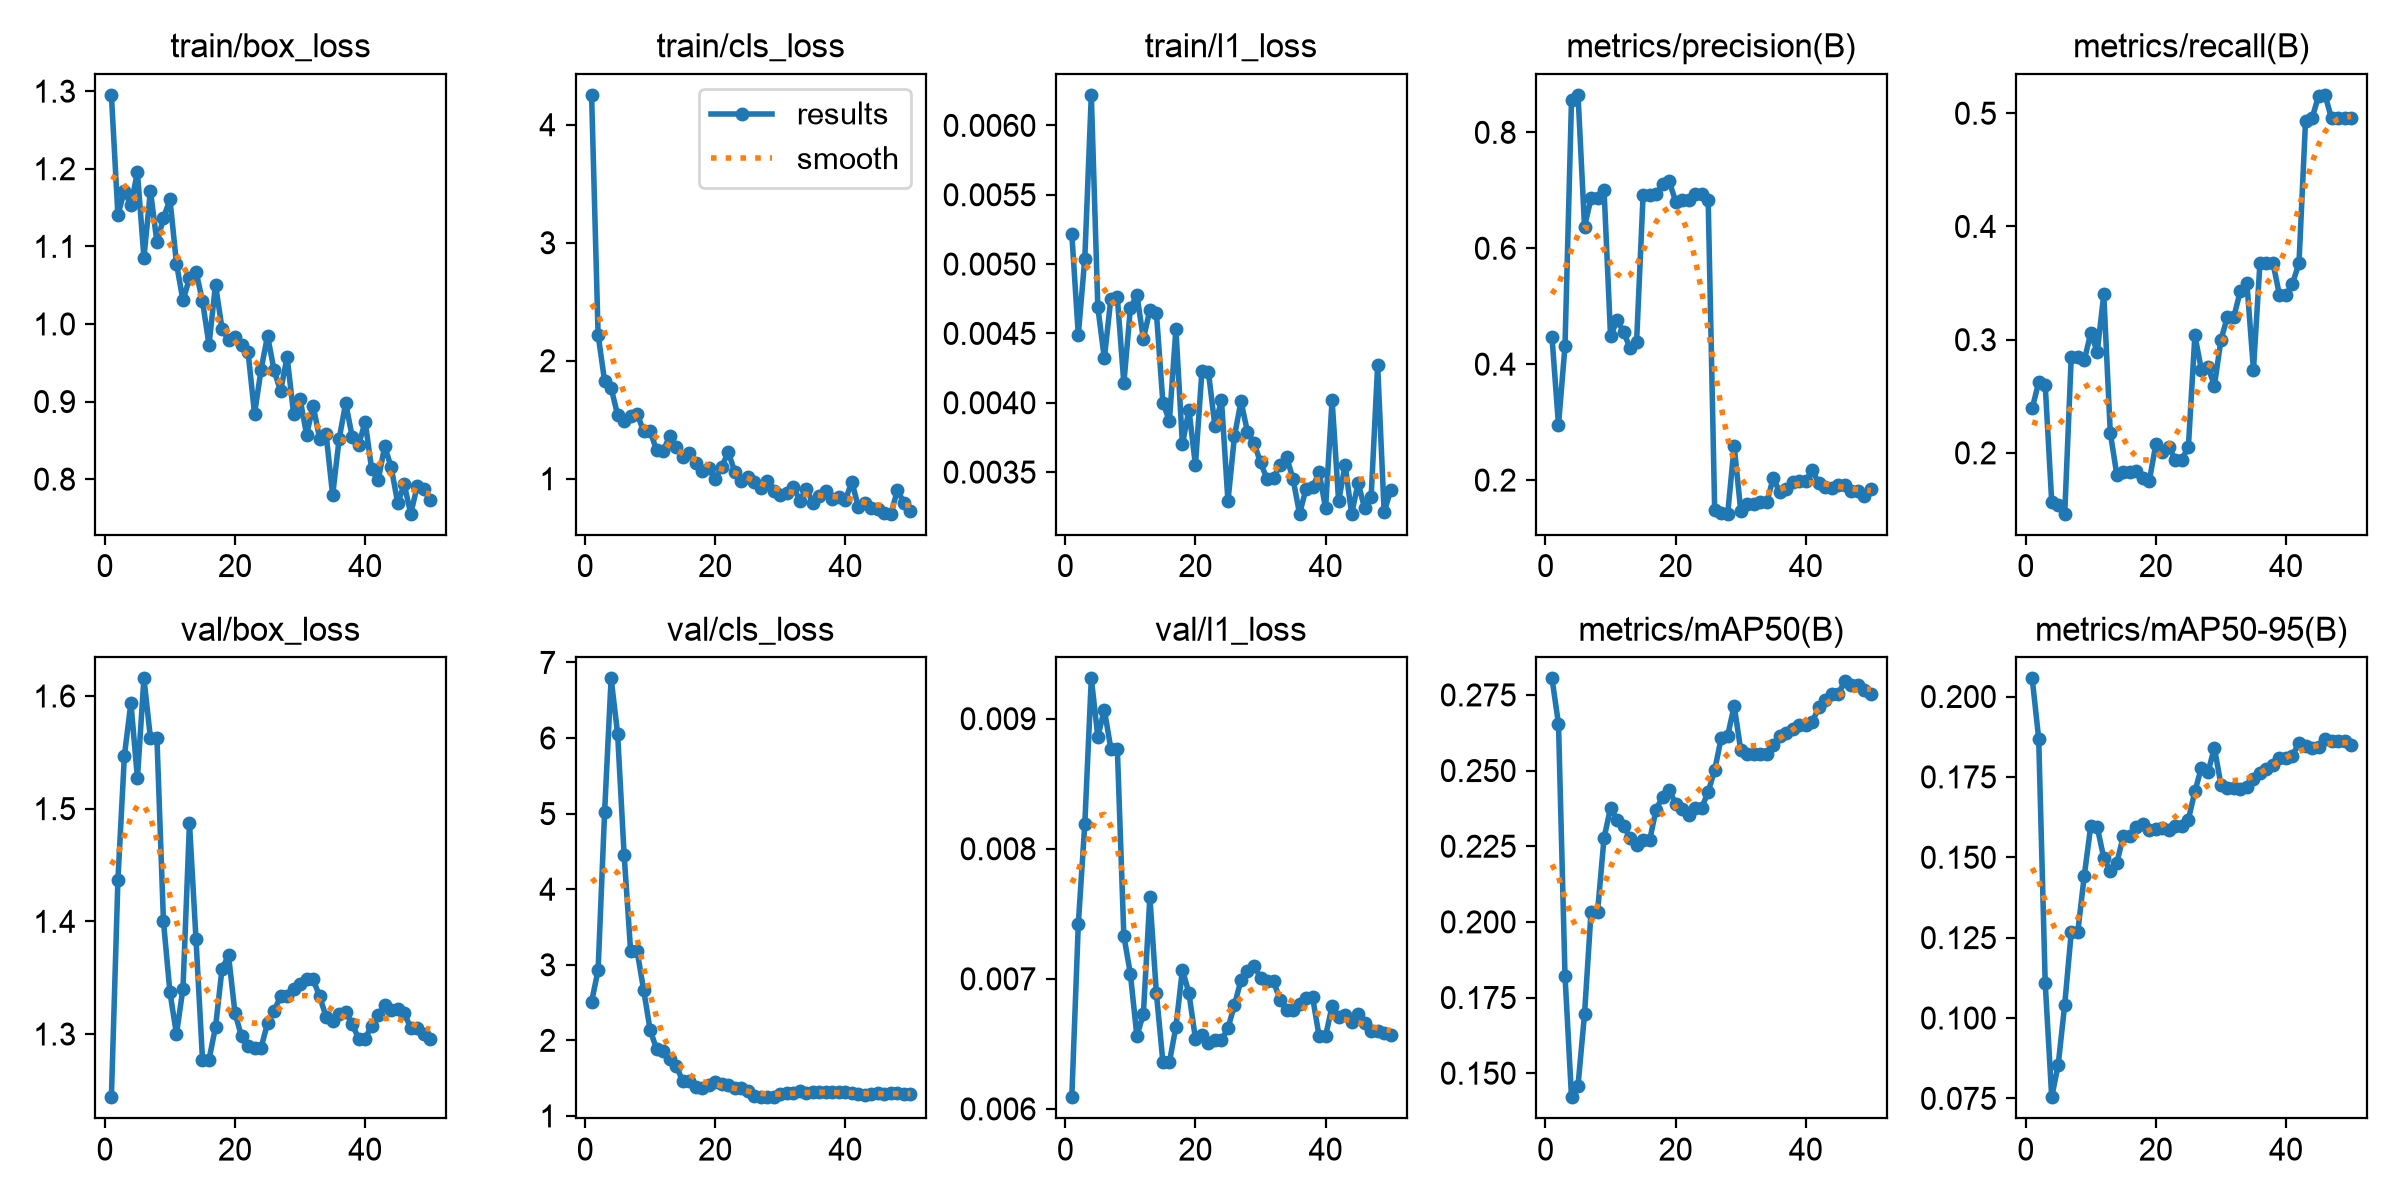

Data behind this chart, as committed beside it:
epoch, time, train/box_loss, train/cls_loss, train/l1_loss, metrics/precision(B), metrics/recall(B), metrics/mAP50(B), metrics/mAP50-95(B), val/box_loss, val/cls_loss, val/l1_loss, lr/pg0, lr/pg1, lr/pg2
1, 14.54, 1.295, 4.253, 0.00522, 0.4465, 0.2393, 0.2805, 0.2056, 1.244, 2.511, 0.00609, 0.0003571, 0.0003571, 0.0003571
2, 18.77, 1.141, 2.221, 0.00449, 0.2949, 0.2623, 0.2654, 0.1869, 1.436, 2.928, 0.00742, 0.0007585, 0.0007585, 0.0007585
3, 22.77, 1.171, 1.827, 0.00504, 0.4318, 0.2601, 0.1822, 0.1109, 1.547, 5.02, 0.00819, 0.001143, 0.001143, 0.001143
4, 26.73, 1.153, 1.769, 0.00622, 0.8557, 0.1569, 0.1421, 0.07537, 1.594, 6.789, 0.00931, 0.001176, 0.001176, 0.001176
5, 30.72, 1.196, 1.54, 0.00469, 0.8646, 0.1543, 0.1459, 0.08551, 1.527, 6.056, 0.00886, 0.001151, 0.001151, 0.001151
6, 34.45, 1.085, 1.488, 0.00432, 0.6371, 0.1463, 0.1695, 0.1042, 1.616, 4.454, 0.00907, 0.001126, 0.001126, 0.001126
7, 38.29, 1.172, 1.534, 0.00475, 0.6864, 0.2846, 0.2033, 0.1266, 1.563, 3.181, 0.00877, 0.001102, 0.001102, 0.001102
8, 42.14, 1.105, 1.549, 0.00476, 0.6864, 0.2846, 0.2033, 0.1266, 1.563, 3.181, 0.00877, 0.001077, 0.001077, 0.001077
9, 45.99, 1.136, 1.402, 0.00414, 0.701, 0.2817, 0.2277, 0.1442, 1.4, 2.666, 0.00733, 0.001052, 0.001052, 0.001052
10, 49.79, 1.161, 1.402, 0.00468, 0.448, 0.3059, 0.2377, 0.1598, 1.337, 2.136, 0.00704, 0.001027, 0.001027, 0.001027
11, 53.59, 1.078, 1.241, 0.00478, 0.4762, 0.2894, 0.2337, 0.1593, 1.3, 1.883, 0.00656, 0.001002, 0.001002, 0.001002
12, 57.59, 1.03, 1.238, 0.00446, 0.456, 0.34, 0.2317, 0.1498, 1.34, 1.865, 0.00673, 0.0009778, 0.0009778, 0.0009778
13, 61.75, 1.059, 1.36, 0.00467, 0.4272, 0.2179, 0.2276, 0.1456, 1.487, 1.759, 0.00763, 0.000953, 0.000953, 0.000953
14, 65.68, 1.068, 1.271, 0.00465, 0.4378, 0.1809, 0.2256, 0.1482, 1.384, 1.664, 0.00689, 0.0009283, 0.0009283, 0.0009283
15, 69.77, 1.029, 1.188, 0.004, 0.6916, 0.1835, 0.2269, 0.1565, 1.277, 1.461, 0.00636, 0.0009035, 0.0009035, 0.0009035
16, 73.7, 0.9733, 1.221, 0.00387, 0.6916, 0.1835, 0.2269, 0.1565, 1.277, 1.461, 0.00636, 0.0008787, 0.0008787, 0.0008787
17, 77.56, 1.051, 1.134, 0.00453, 0.6938, 0.1836, 0.2371, 0.1595, 1.306, 1.385, 0.00663, 0.000854, 0.000854, 0.000854
18, 81.39, 0.994, 1.066, 0.0037, 0.7103, 0.1782, 0.2414, 0.1603, 1.358, 1.374, 0.00707, 0.0008293, 0.0008293, 0.0008293
19, 85.24, 0.9789, 1.091, 0.00395, 0.7164, 0.1755, 0.2437, 0.1586, 1.37, 1.414, 0.00689, 0.0008045, 0.0008045, 0.0008045
20, 89.01, 0.9827, 0.9978, 0.00355, 0.6804, 0.2074, 0.239, 0.1589, 1.318, 1.445, 0.00654, 0.0007797, 0.0007797, 0.0007797
21, 92.91, 0.9729, 1.102, 0.00423, 0.6841, 0.2006, 0.2372, 0.1592, 1.298, 1.421, 0.00657, 0.000755, 0.000755, 0.000755
22, 96.68, 0.9641, 1.225, 0.00422, 0.6835, 0.2048, 0.2354, 0.1586, 1.289, 1.405, 0.00651, 0.0007302, 0.0007302, 0.0007302
23, 100.6, 0.8841, 1.061, 0.00383, 0.6927, 0.1941, 0.2376, 0.1598, 1.288, 1.373, 0.00653, 0.0007055, 0.0007055, 0.0007055
24, 105, 0.9412, 0.9824, 0.00402, 0.6927, 0.1941, 0.2376, 0.1598, 1.288, 1.373, 0.00653, 0.0006808, 0.0006808, 0.0006808
25, 109.1, 0.9848, 1.011, 0.00329, 0.6834, 0.2052, 0.243, 0.1617, 1.31, 1.324, 0.00662, 0.000656, 0.000656, 0.000656
26, 113, 0.94, 0.9762, 0.00376, 0.1481, 0.3037, 0.2501, 0.1705, 1.321, 1.27, 0.0068, 0.0006312, 0.0006312, 0.0006312
27, 116.8, 0.9135, 0.9206, 0.00401, 0.1428, 0.2734, 0.2607, 0.1778, 1.333, 1.248, 0.00699, 0.0006065, 0.0006065, 0.0006065
28, 120.8, 0.9575, 0.9837, 0.00379, 0.142, 0.2761, 0.2616, 0.1764, 1.334, 1.249, 0.00706, 0.0005818, 0.0005818, 0.0005818
29, 124.6, 0.8843, 0.8923, 0.00371, 0.2587, 0.2594, 0.2714, 0.184, 1.34, 1.257, 0.0071, 0.000557, 0.000557, 0.000557
30, 128.7, 0.903, 0.8651, 0.00357, 0.1473, 0.2996, 0.2568, 0.1726, 1.344, 1.288, 0.00701, 0.0005322, 0.0005322, 0.0005322
31, 132.9, 0.8573, 0.8764, 0.00345, 0.1592, 0.3204, 0.2556, 0.1715, 1.348, 1.308, 0.00698, 0.0005075, 0.0005075, 0.0005075
32, 136.9, 0.8947, 0.9312, 0.00346, 0.1592, 0.3204, 0.2556, 0.1715, 1.348, 1.308, 0.00698, 0.0004827, 0.0004827, 0.0004827
33, 141, 0.8523, 0.8147, 0.00355, 0.1619, 0.3434, 0.2554, 0.1711, 1.333, 1.326, 0.00684, 0.000458, 0.000458, 0.000458
34, 145.7, 0.8576, 0.9165, 0.00361, 0.1614, 0.3497, 0.2554, 0.1717, 1.315, 1.31, 0.00676, 0.0004332, 0.0004332, 0.0004332
35, 149.7, 0.7793, 0.7936, 0.00345, 0.2034, 0.2734, 0.2586, 0.1744, 1.312, 1.312, 0.00676, 0.0004085, 0.0004085, 0.0004085
36, 154.3, 0.8518, 0.8578, 0.0032, 0.1789, 0.3677, 0.2613, 0.1762, 1.318, 1.318, 0.00681, 0.0003837, 0.0003837, 0.0003837
37, 158.8, 0.8981, 0.8982, 0.00338, 0.1845, 0.3677, 0.2625, 0.1773, 1.32, 1.312, 0.00685, 0.000359, 0.000359, 0.000359
38, 163.5, 0.8549, 0.8275, 0.00339, 0.1963, 0.3677, 0.2638, 0.1788, 1.309, 1.312, 0.00686, 0.0003343, 0.0003343, 0.0003343
39, 167.7, 0.8445, 0.8473, 0.0035, 0.1988, 0.3395, 0.265, 0.1809, 1.296, 1.32, 0.00656, 0.0003095, 0.0003095, 0.0003095
40, 172.1, 0.8739, 0.8209, 0.00324, 0.1988, 0.3395, 0.265, 0.1809, 1.296, 1.32, 0.00656, 0.0002848, 0.0002848, 0.0002848
41, 176.4, 0.8126, 0.9753, 0.00402, 0.2168, 0.3494, 0.2661, 0.1816, 1.307, 1.298, 0.00679, 0.00026, 0.00026, 0.00026
42, 180.7, 0.7991, 0.7571, 0.00329, 0.1946, 0.3677, 0.2709, 0.1857, 1.317, 1.287, 0.00671, 0.0002352, 0.0002352, 0.0002352
43, 184.8, 0.8423, 0.7928, 0.00355, 0.1888, 0.4927, 0.2732, 0.1846, 1.326, 1.283, 0.00672, 0.0002105, 0.0002105, 0.0002105
44, 188.9, 0.8153, 0.7554, 0.0032, 0.1869, 0.4954, 0.2752, 0.1841, 1.321, 1.291, 0.00667, 0.0001857, 0.0001857, 0.0001857
45, 193.1, 0.769, 0.7446, 0.00342, 0.1909, 0.5152, 0.2753, 0.1843, 1.323, 1.297, 0.00673, 0.000161, 0.000161, 0.000161
46, 197.4, 0.7933, 0.7107, 0.00324, 0.1917, 0.5162, 0.2797, 0.1868, 1.318, 1.289, 0.00666, 0.0001363, 0.0001363, 0.0001363
47, 202, 0.7555, 0.7036, 0.00332, 0.1816, 0.4954, 0.2784, 0.186, 1.305, 1.3, 0.0066, 0.0001115, 0.0001115, 0.0001115
48, 206.4, 0.791, 0.9028, 0.00427, 0.1816, 0.4954, 0.2784, 0.186, 1.305, 1.3, 0.0066, 8.675e-05, 8.675e-05, 8.675e-05
49, 210.6, 0.7871, 0.7978, 0.00321, 0.1733, 0.4954, 0.2766, 0.1862, 1.3, 1.287, 0.00658, 6.2e-05, 6.2e-05, 6.2e-05
50, 214.7, 0.7725, 0.7275, 0.00337, 0.1839, 0.4954, 0.2755, 0.1849, 1.295, 1.297, 0.00657, 3.725e-05, 3.725e-05, 3.725e-05
